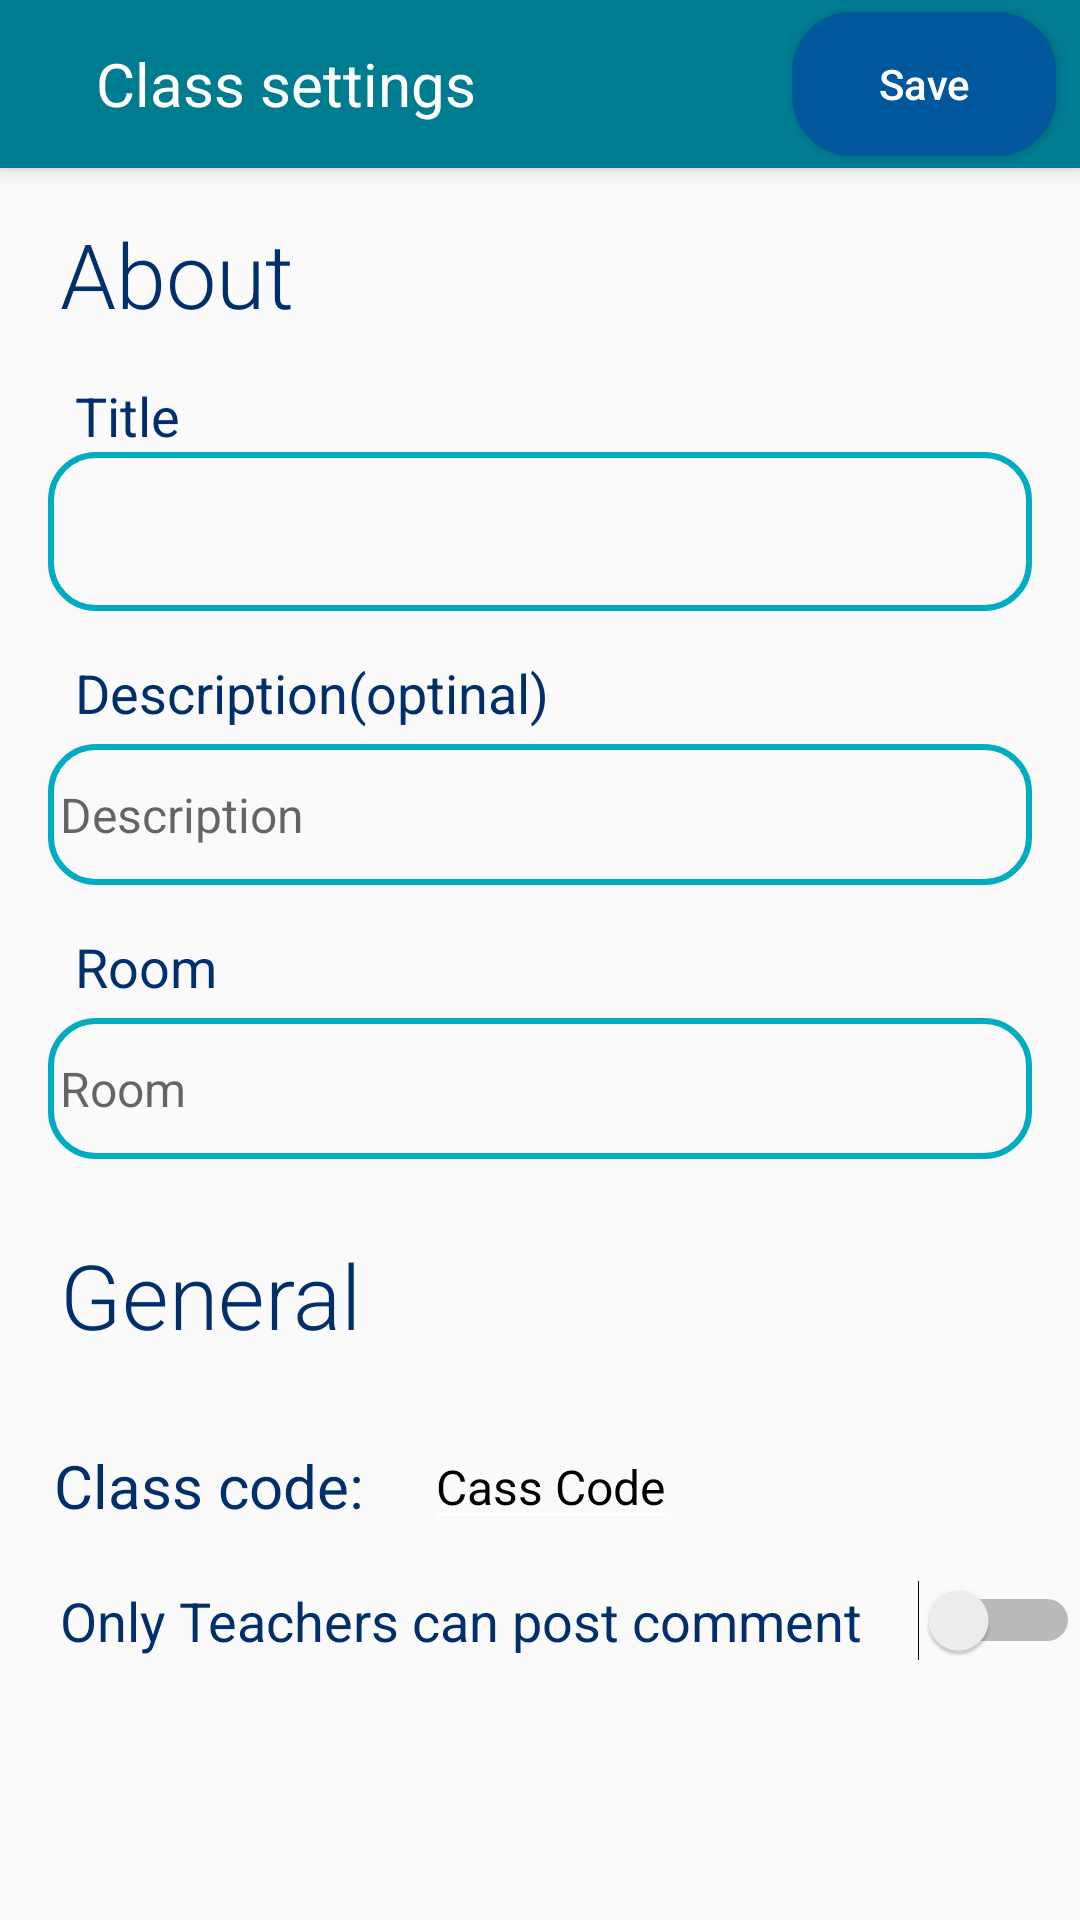

Layout XML and referenced resources for this Android screen:
<!-- AndroidManifest.xml: application theme AppTheme -->
<!-- res/layout/activity_settings_class.xml -->
<?xml version="1.0" encoding="utf-8"?>
<LinearLayout xmlns:android="http://schemas.android.com/apk/res/android"
    xmlns:app="http://schemas.android.com/apk/res-auto"
    android:layout_width="match_parent"
    android:layout_height="match_parent"
    xmlns:tools="http://schemas.android.com/tools"
    android:orientation="vertical"
    android:fitsSystemWindows="true">

    <androidx.cardview.widget.CardView
        android:id="@+id/cardView"
        android:layout_width="match_parent"
        android:layout_height="?attr/actionBarSize"
        app:cardBackgroundColor="@color/colorSDark"
        app:cardCornerRadius="0dp"
        app:cardElevation="4dp"
        app:layout_constraintEnd_toEndOf="parent"
        app:layout_constraintStart_toStartOf="parent"
        app:layout_constraintTop_toTopOf="parent">

        <RelativeLayout
            android:layout_width="match_parent"
            android:layout_height="match_parent">

            <ImageButton
                android:id="@+id/close_setting_class"
                android:layout_width="wrap_content"
                android:layout_height="wrap_content"
                android:layout_centerVertical="true"
                android:layout_marginStart="8dp"
                android:background="?attr/selectableItemBackgroundBorderless"
                android:padding="8dp"
                android:src="@drawable/ic_close_white_24dp" />

            <TextView
                android:layout_width="wrap_content"
                android:layout_height="wrap_content"
                android:layout_centerVertical="true"
                android:layout_marginStart="8dp"
                android:layout_toEndOf="@id/close_setting_class"
                android:text="Class settings"
                android:textColor="@android:color/white"
                android:textSize="20sp"
                />

            <Button
                android:id="@+id/save_setting_class"
                android:layout_width="wrap_content"
                android:layout_height="wrap_content"
                android:layout_alignParentEnd="true"
                android:layout_centerVertical="true"
                android:layout_marginEnd="8dp"
                android:padding="2dp"
                android:background="@drawable/button_save"
                android:text="Save"
                android:textAllCaps="false"
                android:textColor="@color/TextonPrimary"/>

        </RelativeLayout>

    </androidx.cardview.widget.CardView>

    <LinearLayout
        android:layout_width="match_parent"
        android:layout_height="match_parent"
        android:orientation="vertical">

        <TextView
            android:layout_width="wrap_content"
            android:layout_height="wrap_content"
            android:layout_marginStart="20dp"
            android:layout_marginTop="15dp"
            android:fontFamily="sans-serif-light"
            android:text="About"
            android:textColor="@color/colorPrimaryDark"
            android:textSize="30sp" />

        <TextView
            android:layout_width="wrap_content"
            android:layout_height="wrap_content"
            android:layout_marginStart="25dp"
            android:layout_marginTop="15dp"
            android:text="Title"
            android:textColor="@color/colorPrimaryDark"
            android:textSize="18sp" />

        <EditText
            android:id="@+id/title_setting_class"
            android:layout_width="match_parent"
            android:layout_height="53dp"
            android:layout_marginStart="16dp"
            android:layout_marginEnd="16dp"
            android:background="@drawable/boxes_round"
            android:paddingLeft="8dp"
            android:textColor="@color/TextOnS"
            android:textColorHint="@color/colorSDark"
            android:textSize="25sp" />

        <TextView
            android:layout_width="wrap_content"
            android:layout_height="wrap_content"
            android:layout_marginStart="25dp"
            android:layout_marginTop="15dp"
            android:text="Description(optinal)"
            android:textColor="@color/colorPrimaryDark"
            android:textSize="18sp" />

        <EditText
            android:id="@+id/dis_setting_class"
            android:layout_width="match_parent"
            android:layout_height="47dp"
            android:layout_marginStart="16dp"
            android:layout_marginTop="5dp"
            android:layout_marginEnd="16dp"
            android:background="@drawable/boxes_round"
            android:textColor="@color/TextOnS"
            android:hint="Description  "
            android:textSize="16sp" />android:textColor="@color/TextOnS"

        <TextView
            android:layout_width="wrap_content"
            android:layout_height="wrap_content"
            android:layout_marginStart="25dp"
            android:layout_marginTop="15dp"
            android:text="Room"
            android:textColor="@color/colorPrimaryDark"
            android:textSize="18sp" />

        <EditText
            android:id="@+id/room_setting_class"
            android:layout_width="match_parent"
            android:layout_height="47dp"
            android:layout_marginStart="16dp"
            android:layout_marginTop="5dp"
            android:layout_marginEnd="16dp"
            android:background="@drawable/boxes_round"
            android:textColor="@color/TextOnS"
            android:hint="Room"
            android:textSize="16sp" />

        <LinearLayout
            android:layout_width="match_parent"
            android:layout_height="wrap_content">

            <TextView
                android:layout_width="wrap_content"
                android:layout_height="wrap_content"
                android:layout_marginStart="20dp"
                android:layout_marginTop="25dp"
                android:fontFamily="sans-serif-light"
                android:text="General"
                android:textColor="@color/colorPrimaryDark"
                android:textSize="30sp" />
        </LinearLayout>

        <RelativeLayout
            android:layout_width="wrap_content"
            android:layout_height="wrap_content">

            <TextView
                android:id="@+id/text_view_assign45"
                android:layout_width="wrap_content"
                android:layout_height="wrap_content"
                android:layout_marginStart="18dp"
                android:layout_marginTop="30dp"
                android:backgroundTint="#8FFFFFFF"
                android:text="Class code:"
                android:textColor="@color/colorPrimaryDark"
                android:textSize="20sp" />

            <EditText
                android:id="@+id/class_code_setting_class"
                android:layout_width="wrap_content"
                android:layout_height="wrap_content"
                android:layout_marginLeft="20dp"
                android:layout_marginTop="23dp"
                android:layout_toEndOf="@id/text_view_assign45"
                android:backgroundTint="#FFFFFF"
                android:text="Cass Code"
                android:textColor="@color/TextOnS"
                android:textSize="16sp" />

            <Switch
                android:id="@+id/switch1"
                android:layout_width="350dp"
                android:layout_height="wrap_content"
                android:layout_marginStart="20dp"
                android:layout_marginTop="75dp"
                android:fontFamily="sans-serif"
                android:text="Only Teachers can post comment"
                android:textColor="@color/colorPrimaryDark"
                android:textOff="Only Teachers can post comment"
                android:textOn="Teacher and Students can post comment"
                android:textSize="18sp" />

        </RelativeLayout>


    </LinearLayout>





</LinearLayout>
<!-- resources referenced by this layout -->
<resources>
  <color name="TextOnS">#000000</color>
  <color name="TextonPrimary">#ffffff</color>
  <color name="colorPrimaryDark">#002f6c</color>
  <color name="colorSDark">#007c91</color>
  <!-- drawable boxes_round (drawable) -->
  <?xml version="1.0" encoding="utf-8"?>
  <shape xmlns:android="http://schemas.android.com/apk/res/android"
      android:shape="rectangle">
      <corners
          android:radius="15dp"/>
      <padding
          android:bottom="4dp"
          android:top="4dp"
          android:left="4dp"
          android:right="4dp"/>
      <stroke
          android:color="#00acc1"
          android:width="2dp"/>
  
  </shape>
  <!-- drawable button_save (drawable) -->
  <?xml version="1.0" encoding="utf-8"?>
  <shape xmlns:android="http://schemas.android.com/apk/res/android"
      android:shape="rectangle">
      <solid
          android:color="@color/colorPrimary"></solid>
      <corners
          android:radius="20dp"/>
  </shape>
  <style name="AppTheme" parent="Theme.AppCompat.Light.NoActionBar">
          
          <item name="colorPrimary">@color/colorPrimary</item>
          <item name="colorPrimaryDark">@color/colorPrimaryDark</item>
          <item name="colorAccent">@color/colorAccent</item>
          <item name="android:textColorPrimary">@color/TextOnS</item>
          <item name="android:windowTranslucentStatus">true</item>
          <item name="android:windowTranslucentNavigation">true</item>
      </style>
  <color name="colorPrimary">#01579B</color>
  <color name="colorAccent">#002f6c</color>
</resources>
